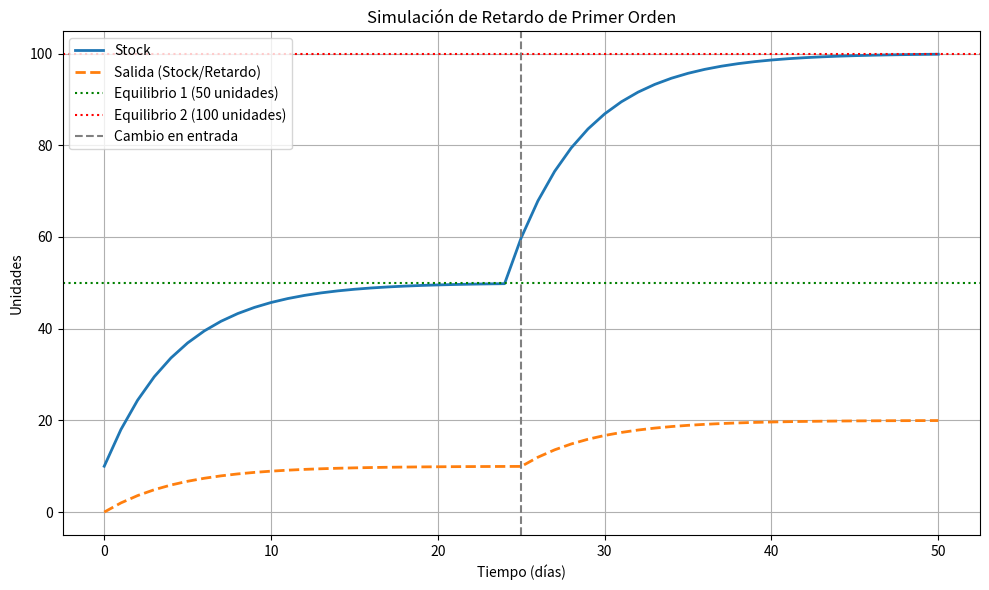

Write the Python code that produced this figure.
import numpy as np
import matplotlib.pyplot as plt

class FirstOrderDelaySystem:
    def __init__(self, initial_stock=0, initial_input=10, delay=5, dt=1):
        self.initial_stock = initial_stock
        self.initial_input = initial_input
        self.delay = delay
        self.dt = dt
        self.reset()

    def reset(self):
        self.time = []
        self.stock = []
        self.output = []
        self.input = []

    def simulate(self, total_days, input_change_day=None, new_input=None):
        stock = self.initial_stock
        input_rate = self.initial_input
        for t in range(0, total_days + 1):
            if input_change_day is not None and t >= input_change_day:
                input_rate = new_input

            outflow = stock / self.delay
            stock += self.dt * (input_rate - outflow)

            self.time.append(t)
            self.stock.append(stock)
            self.output.append(outflow)
            self.input.append(input_rate)

    def plot(self):
        eq1 = self.initial_input * self.delay
        eq2 = self.input[-1] * self.delay if self.input[-1] != self.initial_input else None

        plt.figure(figsize=(10, 6))
        plt.plot(self.time, self.stock, label='Stock', linewidth=2)
        plt.plot(self.time, self.output, label='Salida (Stock/Retardo)', linestyle='--', linewidth=2)
        plt.axhline(eq1, color='green', linestyle=':', label=f'Equilibrio 1 ({eq1} unidades)')
        if eq2 is not None:
            plt.axhline(eq2, color='red', linestyle=':', label=f'Equilibrio 2 ({eq2} unidades)')
        if eq2 is not None:
            plt.axvline(self.time[self.input.index(eq2 // self.delay)], color='gray', linestyle='--', label='Cambio en entrada')
        plt.xlabel('Tiempo (días)')
        plt.ylabel('Unidades')
        plt.title('Simulación de Retardo de Primer Orden')
        plt.legend()
        plt.grid(True)
        plt.tight_layout()
        plt.show()

# Crear y simular el sistema
sistema = FirstOrderDelaySystem(initial_stock=0, initial_input=10, delay=5)
sistema.simulate(total_days=50, input_change_day=25, new_input=20)
sistema.plot()
